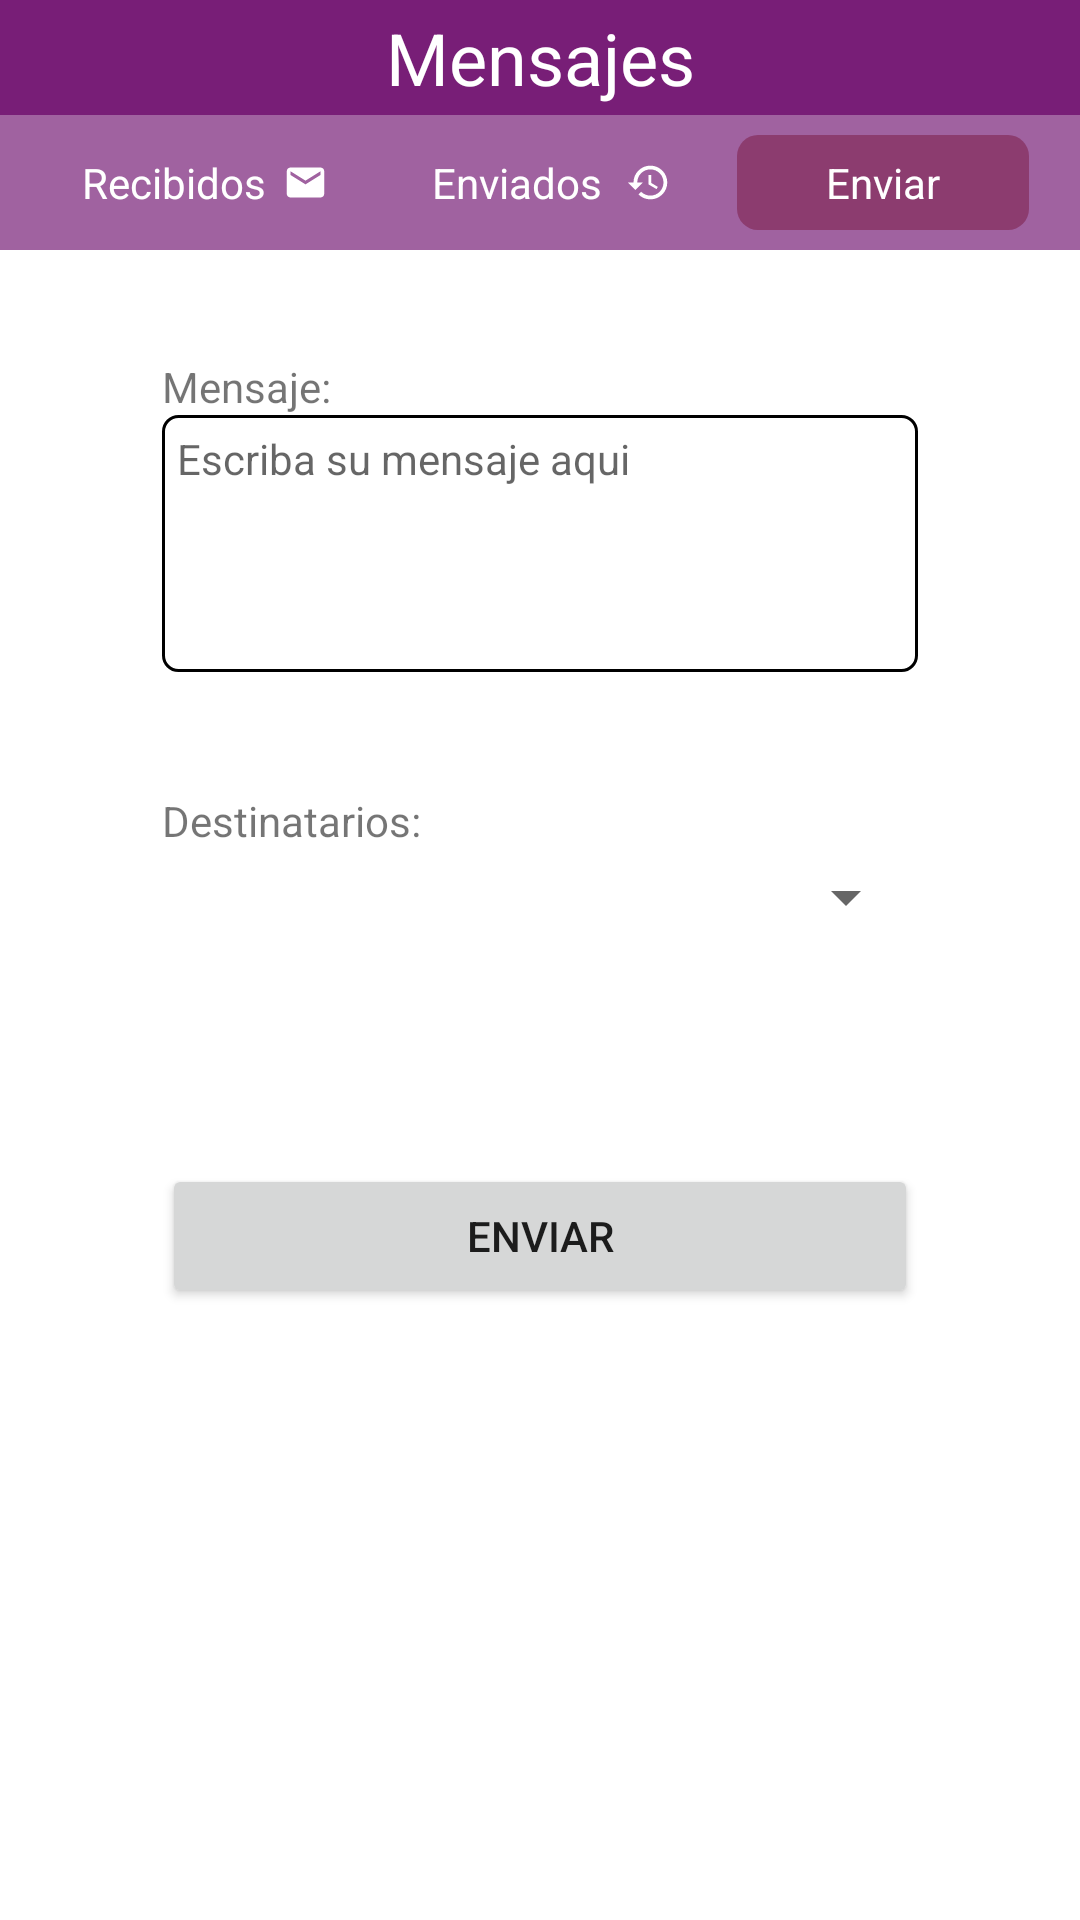

This screen was rendered from an Android layout file. Write that file and the resources it references.
<!-- AndroidManifest.xml: application theme Theme.JEFUDNotifyingSystem -->
<!-- res/layout/fragment_message_sending.xml -->
<?xml version="1.0" encoding="utf-8"?>
<androidx.constraintlayout.widget.ConstraintLayout xmlns:android="http://schemas.android.com/apk/res/android"
    xmlns:app="http://schemas.android.com/apk/res-auto"
    xmlns:tools="http://schemas.android.com/tools"
    android:id="@+id/panelistMessageSending"
    android:layout_width="match_parent"
    android:layout_height="match_parent"
    tools:context=".view.panelist.PanelistMessageSending">
    <androidx.constraintlayout.widget.Guideline
        android:id="@+id/guideline35"
        android:layout_width="wrap_content"
        android:layout_height="wrap_content"
        android:orientation="vertical"
        app:layout_constraintGuide_percent="0.85" />
    <androidx.constraintlayout.widget.Guideline
        android:id="@+id/guideline34"
        android:layout_width="wrap_content"
        android:layout_height="wrap_content"
        android:orientation="vertical"
        app:layout_constraintGuide_percent="0.15" />
    <androidx.constraintlayout.widget.Guideline
        android:id="@+id/guideline26"
        android:layout_width="wrap_content"
        android:layout_height="wrap_content"
        android:orientation="horizontal"
        app:layout_constraintGuide_percent="0.13" />
    <androidx.constraintlayout.widget.Guideline
        android:id="@+id/guideline24"
        android:layout_width="wrap_content"
        android:layout_height="wrap_content"
        android:orientation="horizontal"
        app:layout_constraintGuide_percent="0.06" />

    <androidx.constraintlayout.widget.ConstraintLayout
        android:layout_width="0dp"
        android:layout_height="0dp"
        android:background="@color/fourth_color"
        app:layout_constraintBottom_toTopOf="@+id/guideline26"
        app:layout_constraintEnd_toEndOf="parent"
        app:layout_constraintHorizontal_bias="1.0"
        app:layout_constraintStart_toStartOf="parent"
        app:layout_constraintTop_toTopOf="@+id/guideline24"
        app:layout_constraintVertical_bias="0.0">

        <androidx.constraintlayout.widget.Guideline
            android:id="@+id/guideline27"
            android:layout_width="wrap_content"
            android:layout_height="wrap_content"
            android:orientation="vertical"
            app:layout_constraintGuide_percent="0.6825" />

        <androidx.constraintlayout.widget.Guideline
            android:id="@+id/guideline30"
            android:layout_width="wrap_content"
            android:layout_height="wrap_content"
            android:orientation="vertical"
            app:layout_constraintGuide_percent="0.9525" />

        <androidx.constraintlayout.widget.Guideline
            android:id="@+id/guideline21"
            android:layout_width="wrap_content"
            android:layout_height="wrap_content"
            android:orientation="vertical"
            app:layout_constraintGuide_percent="0.0475" />

        <androidx.constraintlayout.widget.Guideline
            android:id="@+id/guideline28"
            android:layout_width="wrap_content"
            android:layout_height="wrap_content"
            android:orientation="horizontal"
            app:layout_constraintGuide_percent="0.15" />

        <androidx.constraintlayout.widget.Guideline
            android:id="@+id/guideline29"
            android:layout_width="wrap_content"
            android:layout_height="wrap_content"
            android:orientation="horizontal"
            app:layout_constraintGuide_percent="0.85" />

        <TextView
            android:id="@+id/buttonToSend"
            android:layout_width="0dp"
            android:layout_height="0dp"
            android:autoSizeMaxTextSize="14sp"
            android:autoSizeTextType="uniform"
            android:background="@drawable/nav_button"
            android:drawableRight="@drawable/ic_send"
            android:gravity="center"
            android:padding="5dp"
            android:text="Enviar"
            android:textColor="#FFFFFF"
            android:textSize="8sp"
            app:layout_constraintBottom_toTopOf="@+id/guideline29"
            app:layout_constraintEnd_toStartOf="@+id/guideline30"
            app:layout_constraintStart_toStartOf="@+id/guideline27"
            app:layout_constraintTop_toTopOf="@+id/guideline28"
            tools:ignore="TouchTargetSizeCheck" />

        <TextView
            android:id="@+id/buttonToReceived"
            android:layout_width="0dp"
            android:layout_height="0dp"
            android:autoSizeMaxTextSize="14sp"
            android:autoSizeTextType="uniform"
            android:drawableRight="@drawable/ic_received"
            android:enabled="true"
            android:gravity="center"
            android:hapticFeedbackEnabled="false"
            android:onClick="onButtonClick"
            android:padding="5dp"
            android:text="Recibidos"
            android:textColor="@color/white"
            android:textSize="8sp"
            app:layout_constraintBottom_toTopOf="@+id/guideline29"
            app:layout_constraintEnd_toStartOf="@+id/guideline25"
            app:layout_constraintStart_toStartOf="@+id/guideline21"
            app:layout_constraintTop_toTopOf="@+id/guideline28"
            tools:ignore="TouchTargetSizeCheck" />

        <TextView
            android:id="@+id/buttonToHistoric"
            android:layout_width="0dp"
            android:layout_height="0dp"
            android:autoSizeMaxTextSize="14sp"
            android:autoSizeTextType="uniform"
            android:drawableRight="@drawable/ic_message_historic"
            android:enabled="true"
            android:gravity="center"
            android:hapticFeedbackEnabled="false"
            android:onClick="onButtonClick"
            android:padding="5dp"
            android:text="Enviados"
            android:textColor="@color/white"
            android:textSize="8sp"
            app:layout_constraintBottom_toTopOf="@+id/guideline29"
            app:layout_constraintEnd_toStartOf="@+id/guidelineH2"
            app:layout_constraintStart_toStartOf="@+id/guidelineH1"
            app:layout_constraintTop_toTopOf="@+id/guideline28"
            tools:ignore="TouchTargetSizeCheck" />

        <androidx.constraintlayout.widget.Guideline
            android:id="@+id/guidelineH1"
            android:layout_width="wrap_content"
            android:layout_height="wrap_content"
            android:orientation="vertical"
            app:layout_constraintGuide_percent="0.365"/>

        <androidx.constraintlayout.widget.Guideline
            android:id="@+id/guidelineH2"
            android:layout_width="wrap_content"
            android:layout_height="wrap_content"
            android:orientation="vertical"
            app:layout_constraintGuide_percent="0.635"/>

        <androidx.constraintlayout.widget.Guideline
            android:id="@+id/guideline25"
            android:layout_width="wrap_content"
            android:layout_height="wrap_content"
            android:orientation="vertical"
            app:layout_constraintGuide_percent="0.3175" />

    </androidx.constraintlayout.widget.ConstraintLayout>

    <TextView
        android:id="@+id/textView2"
        android:layout_width="0dp"
        android:layout_height="0dp"
        android:autoSizeMaxTextSize="24sp"
        android:autoSizeTextType="uniform"
        android:background="@color/primary_color"
        android:gravity="center"
        android:text="Mensajes"
        android:textColor="@color/white"
        app:layout_constraintBottom_toTopOf="@+id/guideline24"
        app:layout_constraintEnd_toEndOf="parent"
        app:layout_constraintStart_toStartOf="parent"
        app:layout_constraintTop_toTopOf="parent" />

    <EditText
        android:id="@+id/textWrittenEditText"
        android:layout_width="0dp"
        android:layout_height="0dp"
        android:background="@drawable/edit_text_border"
        android:ems="10"
        android:gravity="top"
        android:hint="Escriba su mensaje aqui"
        android:padding="5dp"
        android:textSize="14sp"
        app:layout_constraintBottom_toTopOf="@+id/guideline37"
        app:layout_constraintEnd_toStartOf="@+id/guideline35"
        app:layout_constraintHorizontal_bias="0.0"
        app:layout_constraintStart_toStartOf="@+id/guideline34"
        app:layout_constraintTop_toBottomOf="@+id/textView16"
        app:layout_constraintVertical_bias="0.0"
        android:scrollbarAlwaysDrawVerticalTrack="true"
        android:inputType="textMultiLine"
        />
    <androidx.constraintlayout.widget.Guideline
        android:id="@+id/guideline37"
        android:layout_width="wrap_content"
        android:layout_height="wrap_content"
        android:orientation="horizontal"
        app:layout_constraintGuide_percent="0.35" />
    <androidx.constraintlayout.widget.Guideline
        android:id="@+id/guideline36"
        android:layout_width="wrap_content"
        android:layout_height="wrap_content"
        android:orientation="horizontal"
        app:layout_constraintGuide_percent="0.18" />
    <TextView
        android:id="@+id/textView16"
        android:layout_width="wrap_content"
        android:layout_height="wrap_content"
        android:layout_marginTop="4dp"
        android:text="Mensaje:"
        app:layout_constraintStart_toStartOf="@+id/guideline34"
        app:layout_constraintTop_toTopOf="@+id/guideline36" />
    <Button
        android:id="@+id/button2"
        android:layout_width="0dp"
        android:layout_height="wrap_content"
        android:layout_marginTop="4dp"
        android:text="Enviar"
        app:layout_constraintEnd_toStartOf="@+id/guideline35"
        app:layout_constraintHorizontal_bias="0.0"
        app:layout_constraintStart_toStartOf="@+id/guideline34"
        app:layout_constraintTop_toTopOf="@+id/guideline39" />
    <androidx.constraintlayout.widget.Guideline
        android:id="@+id/guideline39"
        android:layout_width="wrap_content"
        android:layout_height="wrap_content"
        android:orientation="horizontal"
        app:layout_constraintGuide_percent="0.6" />
    <Spinner
        android:id="@+id/roleSpinner"
        android:layout_width="0dp"
        android:layout_height="wrap_content"
        android:layout_marginTop="4dp"
        android:spinnerMode="dropdown"
        app:layout_constraintEnd_toStartOf="@+id/guideline35"
        app:layout_constraintHorizontal_bias="0.0"
        app:layout_constraintStart_toStartOf="@+id/guideline34"
        app:layout_constraintTop_toBottomOf="@+id/textView18"
        tools:ignore="TouchTargetSizeCheck,SpeakableTextPresentCheck" />
    <androidx.constraintlayout.widget.Guideline
        android:id="@+id/guideline38"
        android:layout_width="wrap_content"
        android:layout_height="wrap_content"
        android:orientation="horizontal"
        app:layout_constraintGuide_percent="0.40" />
    <TextView
        android:id="@+id/textView18"
        android:layout_width="wrap_content"
        android:layout_height="wrap_content"
        android:layout_marginTop="8dp"
        android:text="Destinatarios:"
        app:layout_constraintStart_toStartOf="@+id/guideline34"
        app:layout_constraintTop_toTopOf="@+id/guideline38" />
</androidx.constraintlayout.widget.ConstraintLayout>
<!-- resources referenced by this layout -->
<resources>
  <color name="fourth_color">#A062A0</color>
  <color name="primary_color">#781E77</color>
  <color name="white">#FFFFFFFF</color>
  <!-- drawable edit_text_border (drawable) -->
  <shape xmlns:android="http://schemas.android.com/apk/res/android" android:shape="rectangle">
      <stroke
          android:width="1dp"
          android:color="@color/black" />
      <corners android:radius="5dp" />
  </shape>
  <!-- drawable ic_message_historic (drawable) -->
  <vector android:height="15dp" android:tint="#FFFFFF"
      android:viewportHeight="24" android:viewportWidth="24"
      android:width="15dp" xmlns:android="http://schemas.android.com/apk/res/android">
      <path android:fillColor="@android:color/white" android:pathData="M13,3c-4.97,0 -9,4.03 -9,9L1,12l3.89,3.89 0.07,0.14L9,12L6,12c0,-3.87 3.13,-7 7,-7s7,3.13 7,7 -3.13,7 -7,7c-1.93,0 -3.68,-0.79 -4.94,-2.06l-1.42,1.42C8.27,19.99 10.51,21 13,21c4.97,0 9,-4.03 9,-9s-4.03,-9 -9,-9zM12,8v5l4.28,2.54 0.72,-1.21 -3.5,-2.08L13.5,8L12,8z"/>
  </vector>
  <!-- drawable ic_received (drawable) -->
  <vector android:height="15dp" android:tint="#FFFFFF"
      android:viewportHeight="24" android:viewportWidth="24"
      android:width="15dp" xmlns:android="http://schemas.android.com/apk/res/android">
      <path android:fillColor="@android:color/white" android:pathData="M20,4L4,4c-1.1,0 -1.99,0.9 -1.99,2L2,18c0,1.1 0.9,2 2,2h16c1.1,0 2,-0.9 2,-2L22,6c0,-1.1 -0.9,-2 -2,-2zM20,8l-8,5 -8,-5L4,6l8,5 8,-5v2z"/>
  </vector>
  <!-- drawable nav_button (drawable) -->
  <shape xmlns:android="http://schemas.android.com/apk/res/android" android:shape="rectangle">
      <solid android:color="@color/third_color"></solid>
      <size
          android:width="40dp"
          android:height="25dp"/>
      <corners android:radius="7dp" />
  </shape>
  <style name="Theme.JEFUDNotifyingSystem" parent="Theme.MaterialComponents.DayNight.NoActionBar">
          
          <item name="colorPrimary">@color/primary_color</item>
          <item name="colorPrimaryVariant">@color/primary_color</item>
          <item name="colorOnPrimary">@color/white</item>
          
          <item name="colorSecondary">@color/teal_200</item>
          <item name="colorSecondaryVariant">@color/teal_700</item>
          <item name="colorOnSecondary">@color/black</item>
          
          <item name="android:statusBarColor" tools:targetApi="l">?attr/colorPrimaryVariant</item>
          
      </style>
  <color name="black">#FF000000</color>
  <color name="third_color">#8C3C6F</color>
  <color name="teal_200">#FF03DAC5</color>
  <color name="teal_700">#FF018786</color>
</resources>
